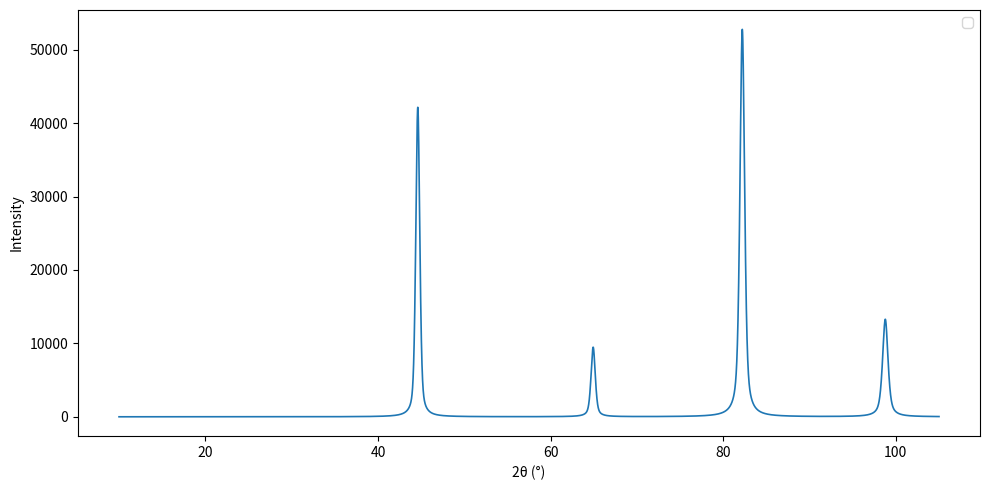

Write the Python code that produced this figure.
import numpy as np
import matplotlib.pyplot as plt

# ----------------------
# 峰形函数 (修正版)
# ----------------------
def PVf(x, x0, fwhm=0.5, eta=0.5):
    """Pseudo-Voigt profile"""
    eta = min(max(eta, 0.0), 1.0)   # 保证 0 ≤ eta ≤ 1
    gamma = fwhm / 2.0              # Lorentz 半宽
    sigma = fwhm / (2*np.sqrt(2*np.log(2)))  # Gauss σ

    L = 1 / (1 + ((x - x0)/gamma)**2)
    G = np.exp(-(x - x0)**2 / (2*sigma**2))
    return eta * L + (1 - eta) * G


# ----------------------
# Rietveld类
# ----------------------
class CalTheProfile:
    def __init__(self, a=2.87, lmda=1.54, r=1.0, n=(0,0,1)):
        self.a = a
        self.lmda = lmda
        self.r = r         # March-Dollase 因子 (r=1 表示无择优取向)
        self.n = np.array(n) / np.linalg.norm(n)  # 择优取向方向单位向量

    # 计算 d 间距
    @staticmethod
    def cal_d_hkl(index, a=2.866):
        h, k, l = index
        return a / np.sqrt(h**2 + k**2 + l**2)

    # 计算 2θ
    def cal_2theta(self, index):
        d = self.cal_d_hkl(index, self.a)
        theta = np.degrees(np.arcsin(self.lmda / (2 * d)))
        return 2 * theta

    # 结构因子 (简化版)
    def ffe(self, index):
        a = [11.7695, 7.3573, 3.5222, 2.3045]
        b = [4.7611, 0.3072, 15.3535, 76.8805]
        c = 1.0369
        d = self.cal_d_hkl(index, self.a)
        f = sum(ai * np.exp(-bi * (0.5 / d) ** 2) for ai, bi in zip(a, b)) + c
        return f

    # FWHM (Caglioti公式)
    @staticmethod
    def FWHM(theta, u=0.29, v=-0.12, w=0.3, ig=0):
        rad = np.radians(theta)
        val = u * np.tan(rad) ** 2 + v * np.tan(rad) + w + ig / (np.cos(rad) ** 2)
        return max(np.sqrt(val), 0.05)   # 保证最小宽度 0.05°

    # Lorentz-Polarization因子
    @staticmethod
    def Lp(two_theta):
        rad = np.radians(two_theta)
        return (1 + np.cos(rad)**2) / (np.sin(rad/2)**2 * np.abs(np.cos(rad)))

    # eta 参数
    @staticmethod
    def Eta(two_theta, eta_0=0.3, X=0.18):
        return min(max(eta_0 + X * np.radians(two_theta), 0.0), 1.0)

    # March–Dollase 因子
    def MarchDollase(self, hkl):
        hkl = np.array(hkl, dtype=float)
        hkl = hkl / np.linalg.norm(hkl)   # 单位化
        cosphi = np.dot(hkl, self.n)
        cos2 = cosphi**2
        r2 = self.r**2
        denom = cos2 + (1 - cos2) * r2
        return (r2 * cos2 + (1 - cos2)/r2)**(-1.5) / denom

    # 理论强度计算 (叠加峰)
    def calc_pattern(self, x, hkl_list, mult_list):
        intensities = []
        for hkl, mult in zip(hkl_list, mult_list):
            f = self.ffe(hkl)
            I0 = f**2 * mult
            two_theta = self.cal_2theta(hkl)
            width = self.FWHM(two_theta / 2)
            eta = self.Eta(two_theta)
            lp = self.Lp(two_theta)
            md = self.MarchDollase(hkl)
            peak = I0 * lp * md * PVf(x, two_theta, width, eta)
            intensities.append(peak)
        return np.sum(intensities, axis=0)

# ----------------------
# 主程序
# ----------------------
if __name__ == "__main__":
    # 设置角度范围 (10-105°, 步长 0.01°)
    x = np.arange(10, 105.01, 0.01)

    # 定义晶格和指数
    rietveld = CalTheProfile(a=2.87, lmda=1.5406, r=0.7, n=(0,0,1))  # r<1 扁平择优取向, r>1 拉伸
    hkl_list = [[1,1,0],[2,0,0],[2,1,1],[2,2,0]]
    mult_list = [12,6,24,12]  # 多重性

    # 计算理论曲线
    y_calc = rietveld.calc_pattern(x, hkl_list, mult_list)

    # ----------------------
    # 导出数据：逐点输出，tab 分隔
    # ----------------------
    np.savetxt("fe.txt", np.column_stack((x, y_calc)),
               delimiter="\t",  comments="", fmt="%.2f")

    # 绘图 (未归一化)
    plt.figure(figsize=(10,5))
    plt.ylabel("Intensity")
    plt.legend(["Theo (MD)"])

    plt.plot(x, y_calc, label="XRD profile", lw=1.2)
    plt.xlabel("2θ (°)")
    plt.tight_layout()
    plt.show()
